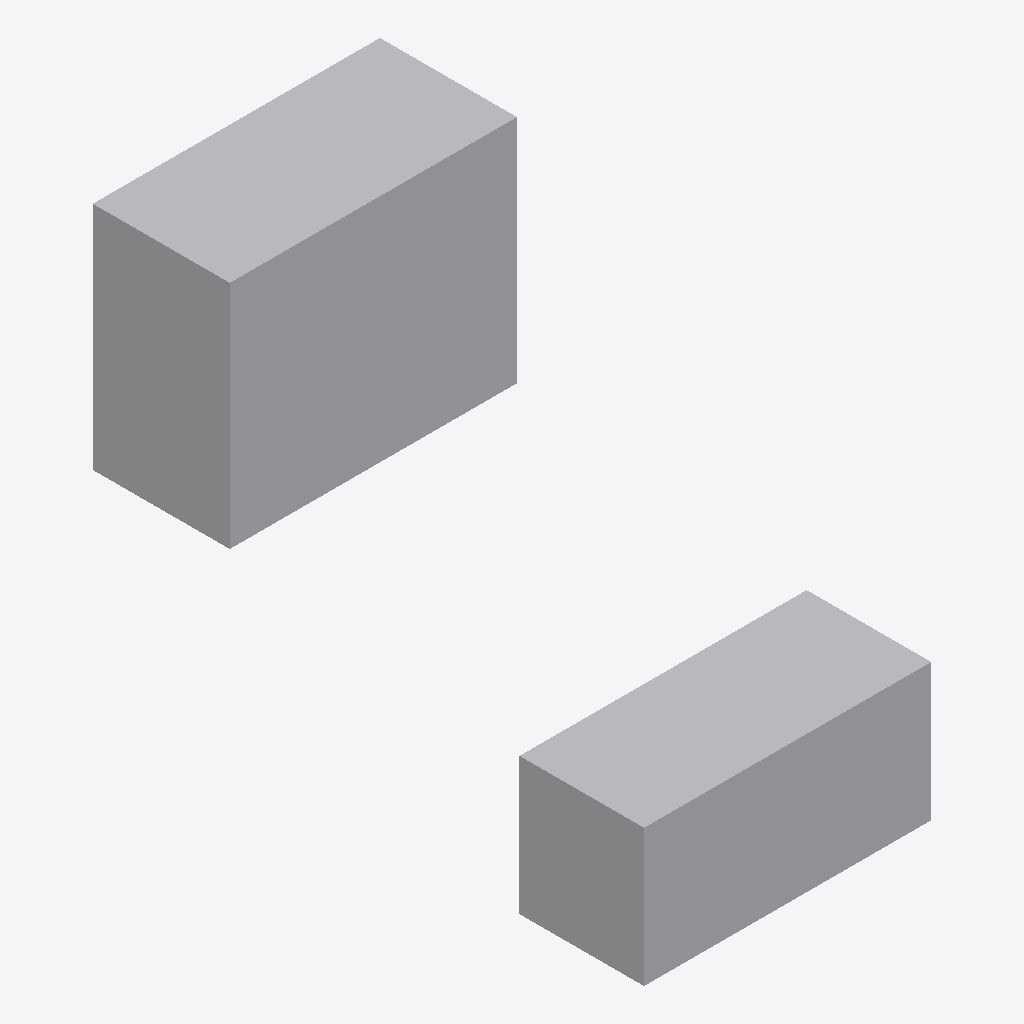
Isometric view of an IFC building model (IFC-SPF (STEP), schema IFC2X3, length unit millimetre), seen from the south-west, elements coloured by IFC class: 2 other elements (light grey).
Extent 0.461 m × 0.885 m × 0.645 m (x, y, z). Storeys (1): 1 at 42.50 m. Elements (2): 2 IfcBuildingElementProxy.

HEADER;
FILE_DESCRIPTION(('ViewDefinition [CoordinationView]'),'2;1');
FILE_NAME('Uudet_reikävaraukset.ifc','2011-03-04T15:04:50',('- -'),('-'),'IfcLib (26th of October 2010)','MagiCAD HPV 2010.11','Progman Oy');
FILE_SCHEMA(('IFC2X3'));
ENDSEC;
DATA;
#22=IFCPROJECT('2e15jnqrL0r9xxWlM4dx$I',#5,$,$,$,$,$,(#25),#10);
#23=IFCSITE('0MWIAebdjDwx8kFtLGq7fa',#5,$,$,$,#24,$,$,.ELEMENT.,$,$,$,$,$);
#26=IFCBUILDING('2fXexl2vnAvw8JYEEAJjkt',#5,$,$,$,#27,$,$,.ELEMENT.,$,$,$);
#30=IFCBUILDINGSTOREY('0SzzMHjgb7iAxDN3nACrSH',#5,'1',$,$,#31,$,$,.ELEMENT.,$);
#32=IFCBUILDINGELEMENTPROXY('0kX_9hPb1Bi9tkkgPo8z4nqvaj',#5,'MagiCAD provision for void','Made by MagiCAD HPV','ProvisionForVoid',#35,#88,$,.ELEMENT.);
#89=IFCBUILDINGELEMENTPROXY('33Bttd0Iv4Yv33EutLZu8yx1qb',#5,'MagiCAD provision for void','Made by MagiCAD HPV','ProvisionForVoid',#93,#128,$,.ELEMENT.);
ENDSEC;
